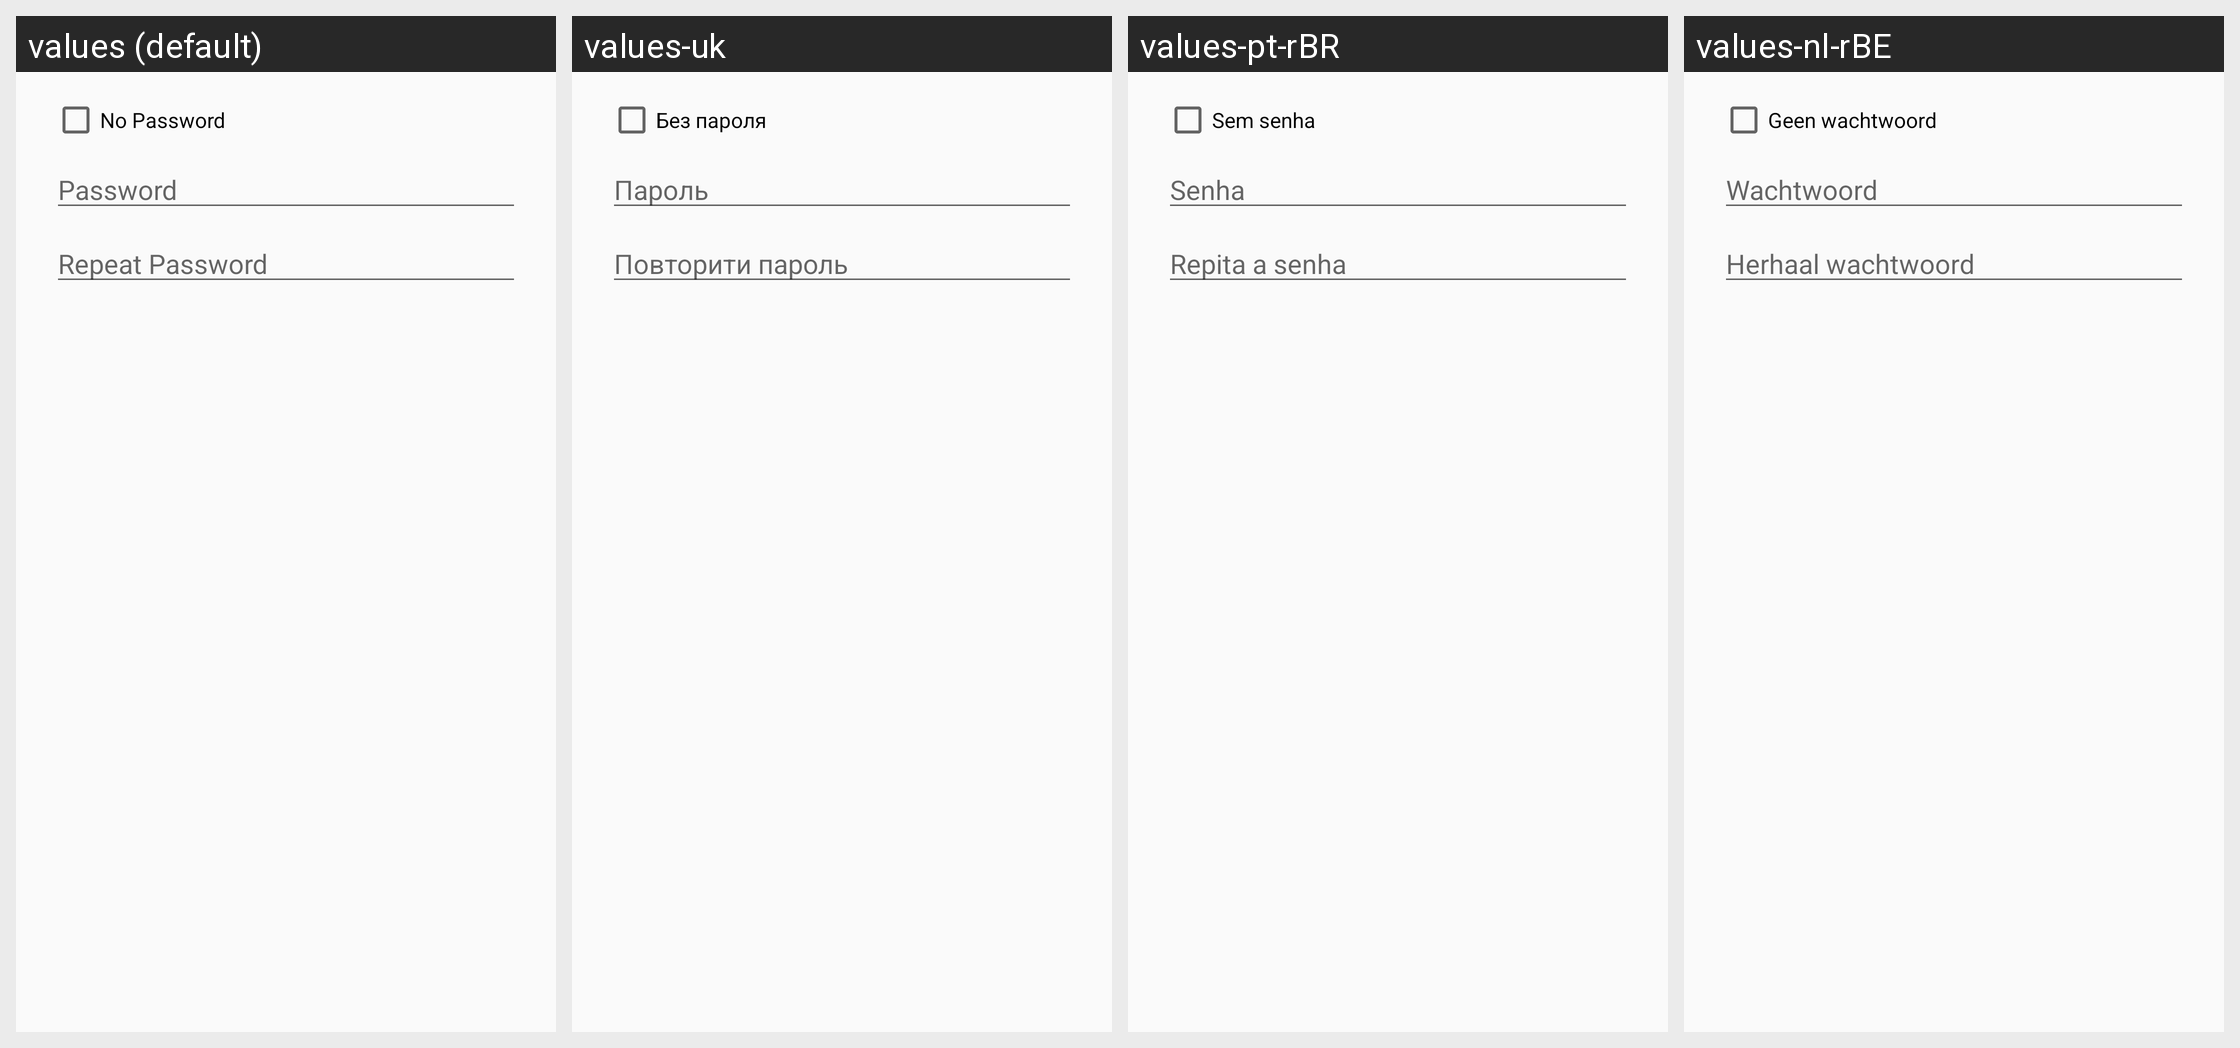

This grid shows one Android layout under several languages. Give, for every string resource on the screen, its name, the default text and each shown locale's text.
Android screen res/layout/passphrase_repeat_dialog.xml rendered under 4 locales, left to right: values (default), values-uk, values-pt-rBR, values-nl-rBE. Device: Nexus 5 (rendered at 1080×1920; each locale shown at half size, 540×960, under a caption strip naming it); theme Theme.Keychain.Light.
Other locales in the repository, not shown: values-ar, values-bg, values-bn, values-br, values-ca, values-cs, values-da, values-de, values-el, values-eo, values-es, values-es-rMX, values-et, values-eu, values-fa, values-fi, values-fr, values-gl, values-hi, values-hu, values-id, values-in, values-it, values-iw, values-ja, values-jv, values-kn, values-ko, values-la, values-nb, values-nl, values-no, values-pa, values-pl, values-pt, values-ro, values-ru, values-sk, values-sl, values-sr, values-sv, values-te, values-th, values-tr, values-ur, values-vi, values-zh, values-zh-rCN, values-zh-rTW.
Strings drawn on this screen, with the default value and each locale's value (text and hints the layout hard-codes, and strings that could not be matched under every locale, appear in the picture but are not listed):

label_no_passphrase
  values: No Password
  values-uk: Без пароля
  values-pt-rBR: Sem senha
  values-nl-rBE: Geen wachtwoord

label_passphrase
  values: Password
  values-uk: Пароль
  values-pt-rBR: Senha
  values-nl-rBE: Wachtwoord

label_passphrase_again
  values: Repeat Password
  values-uk: Повторити пароль
  values-pt-rBR: Repita a senha
  values-nl-rBE: Herhaal wachtwoord
